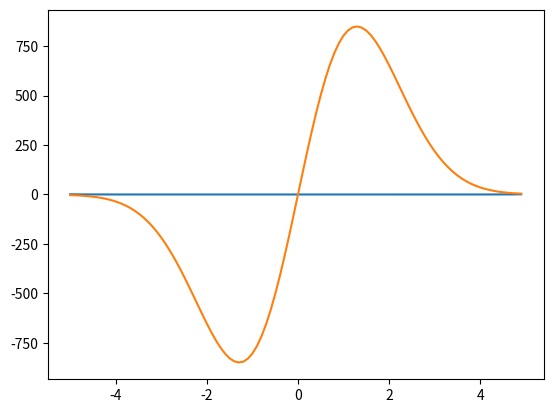

Here is the Python script that generated this plot:
import numpy as np
from scipy.integrate import odeint
import matplotlib.pyplot as plt

x= np.arange(-5,5,0.1)

def func(w,x):
    y, z=w
    dydx= y**2*z
    dzdx= (z/x)- (y*z**2)
    return dydx, dzdx

y0=1
z0=-3
w0=y0, z0

risovalka=odeint(func, w0, x)

plt.plot(x, risovalka[:,0])
plt.plot(x, risovalka[:,1])
plt.savefig('pic2.png')